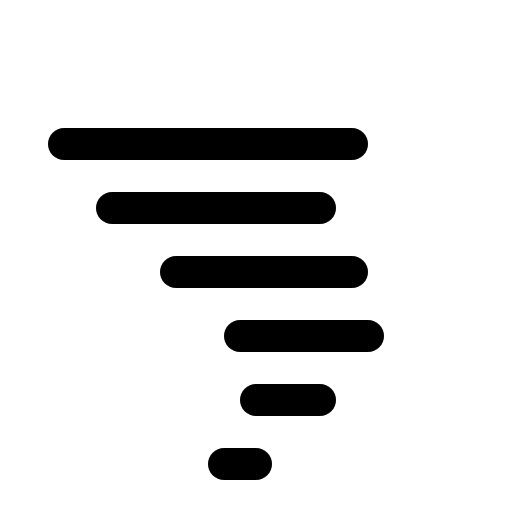
t = 0.00 s
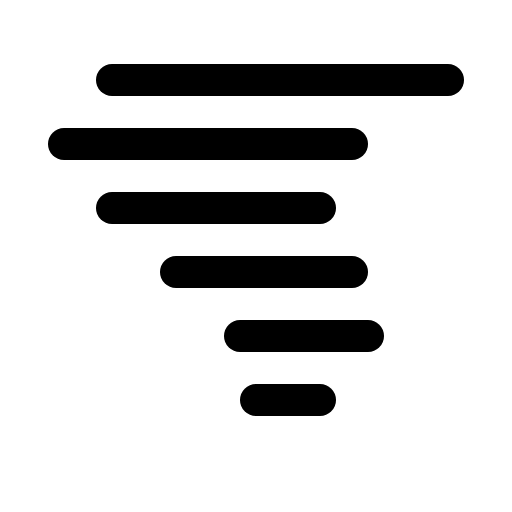
t = 1.80 s
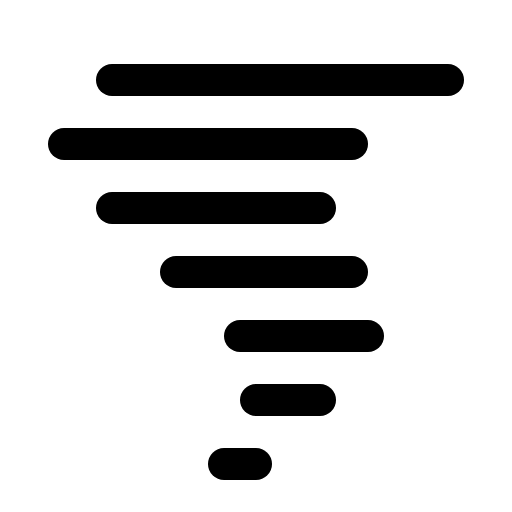
t = 2.18 s
t = 2.55 s: frame unchanged from t = 2.18 s, image omitted
t = 2.93 s: frame unchanged from t = 2.18 s, image omitted

The animated SVG that drew these frames (rendered in a browser with its animation timeline set to each time). Animation: 1 CSS @keyframes rule; one cycle of 3.30 s, repeats indefinitely.

<svg xmlns="http://www.w3.org/2000/svg" viewBox="0 0 256 256">
  <style>
    .draw-line {
      stroke-dasharray: 2000;
      stroke-dashoffset: 0;
    }
    svg:hover .draw-line {
      animation: phosphor-draw-in 1.5s ease-in-out infinite alternate;
    }
    @keyframes phosphor-draw-in {
      0%   { stroke-dashoffset: 2000; }
      100% { stroke-dashoffset: 0; }
    }
  </style><rect width="256" height="256" fill="none"/><line x1="56" y1="40" x2="224" y2="40" fill="none" stroke="currentColor" stroke-linecap="round" stroke-linejoin="round" stroke-width="16" class="draw-line" pathLength="1" style="animation-delay: 0s"/><line x1="32" y1="72" x2="176" y2="72" fill="none" stroke="currentColor" stroke-linecap="round" stroke-linejoin="round" stroke-width="16" class="draw-line" pathLength="1" style="animation-delay: 0.3s"/><line x1="56" y1="104" x2="160" y2="104" fill="none" stroke="currentColor" stroke-linecap="round" stroke-linejoin="round" stroke-width="16" class="draw-line" pathLength="1" style="animation-delay: 0.6s"/><line x1="88" y1="136" x2="176" y2="136" fill="none" stroke="currentColor" stroke-linecap="round" stroke-linejoin="round" stroke-width="16" class="draw-line" pathLength="1" style="animation-delay: 0.9s"/><line x1="120" y1="168" x2="184" y2="168" fill="none" stroke="currentColor" stroke-linecap="round" stroke-linejoin="round" stroke-width="16" class="draw-line" pathLength="1" style="animation-delay: 1.2s"/><line x1="128" y1="200" x2="160" y2="200" fill="none" stroke="currentColor" stroke-linecap="round" stroke-linejoin="round" stroke-width="16" class="draw-line" pathLength="1" style="animation-delay: 1.5s"/><line x1="112" y1="232" x2="128" y2="232" fill="none" stroke="currentColor" stroke-linecap="round" stroke-linejoin="round" stroke-width="16" class="draw-line" pathLength="1" style="animation-delay: 1.8s"/></svg>
